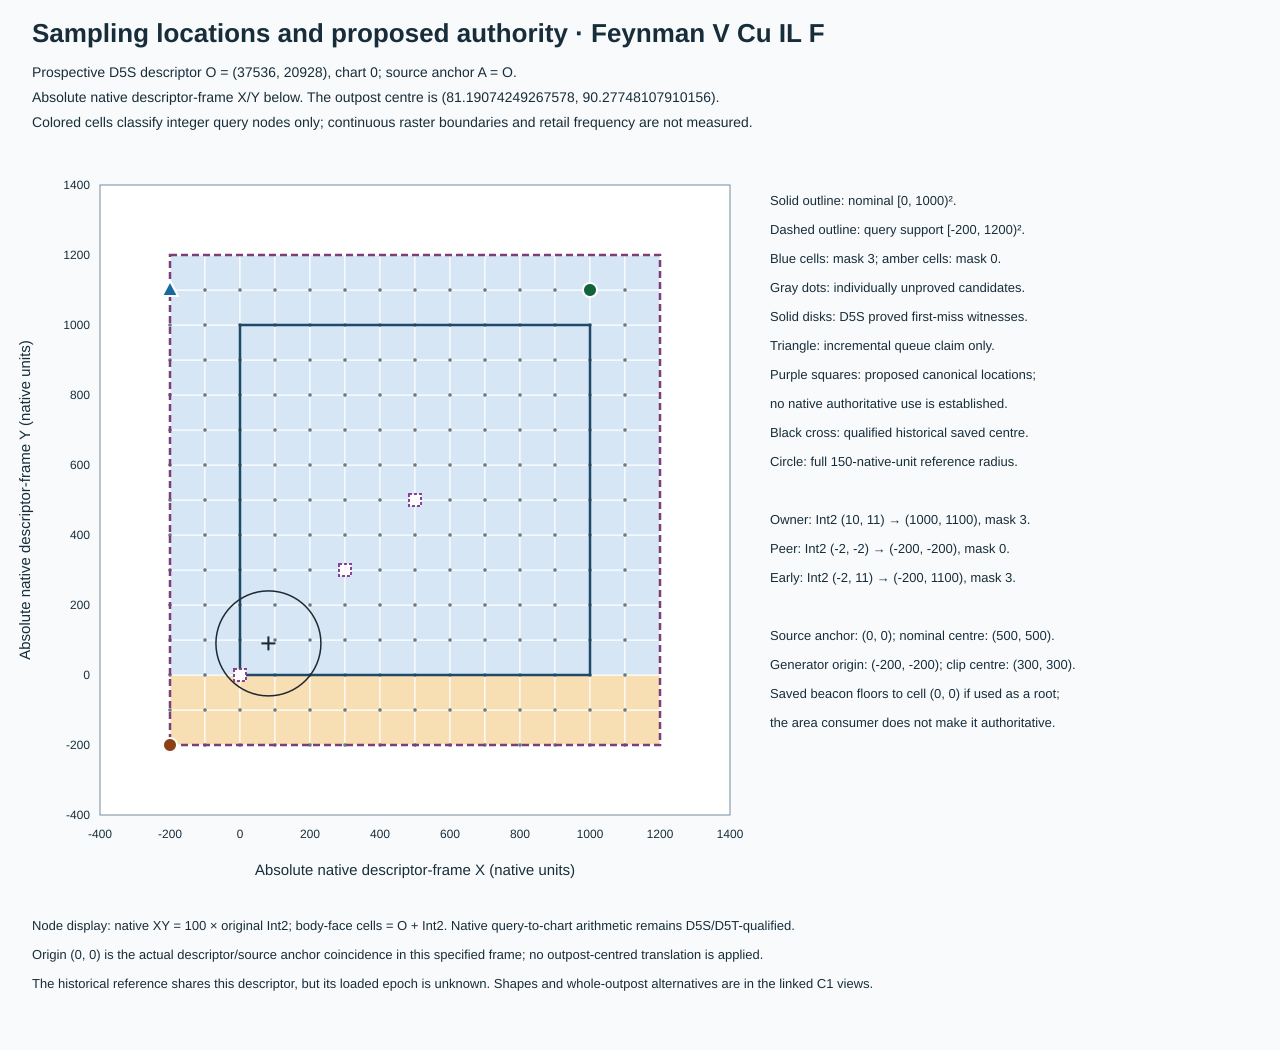

Data behind this chart, as committed beside it:
query_x, query_y, native_x, native_y, face_x, face_y, mask, registration_index, qualification
-2, -2, -200, -200, 37534, 20926, 0, 874, PROVEN D5S peer
-2, -1, -200, -100, 37534, 20927, 0, 833, SUPPORT CANDIDATE; individual arbitratio…
-2, 0, -200, 0, 37534, 20928, 3, 793, SUPPORT CANDIDATE; individual arbitratio…
-2, 1, -200, 100, 37534, 20929, 3, 754, SUPPORT CANDIDATE; individual arbitratio…
-2, 2, -200, 200, 37534, 20930, 3, 716, SUPPORT CANDIDATE; individual arbitratio…
-2, 3, -200, 300, 37534, 20931, 3, 679, SUPPORT CANDIDATE; individual arbitratio…
-2, 4, -200, 400, 37534, 20932, 3, 643, SUPPORT CANDIDATE; individual arbitratio…
-2, 5, -200, 500, 37534, 20933, 3, 608, SUPPORT CANDIDATE; individual arbitratio…
-2, 6, -200, 600, 37534, 20934, 3, 574, SUPPORT CANDIDATE; individual arbitratio…
-2, 7, -200, 700, 37534, 20935, 3, 541, SUPPORT CANDIDATE; individual arbitratio…
-2, 8, -200, 800, 37534, 20936, 3, 509, SUPPORT CANDIDATE; individual arbitratio…
-2, 9, -200, 900, 37534, 20937, 3, 478, SUPPORT CANDIDATE; individual arbitratio…
-2, 10, -200, 1000, 37534, 20938, 3, 448, SUPPORT CANDIDATE; individual arbitratio…
-2, 11, -200, 1100, 37534, 20939, 3, 419, SUPPORT CANDIDATE; individual arbitratio…
-1, -2, -100, -200, 37535, 20926, 0, 915, SUPPORT CANDIDATE; individual arbitratio…
-1, -1, -100, -100, 37535, 20927, 0, 875, SUPPORT CANDIDATE; individual arbitratio…
-1, 0, -100, 0, 37535, 20928, 3, 834, SUPPORT CANDIDATE; individual arbitratio…
-1, 1, -100, 100, 37535, 20929, 3, 794, SUPPORT CANDIDATE; individual arbitratio…
-1, 2, -100, 200, 37535, 20930, 3, 755, SUPPORT CANDIDATE; individual arbitratio…
-1, 3, -100, 300, 37535, 20931, 3, 717, SUPPORT CANDIDATE; individual arbitratio…
-1, 4, -100, 400, 37535, 20932, 3, 680, SUPPORT CANDIDATE; individual arbitratio…
-1, 5, -100, 500, 37535, 20933, 3, 644, SUPPORT CANDIDATE; individual arbitratio…
-1, 6, -100, 600, 37535, 20934, 3, 609, SUPPORT CANDIDATE; individual arbitratio…
-1, 7, -100, 700, 37535, 20935, 3, 575, SUPPORT CANDIDATE; individual arbitratio…
-1, 8, -100, 800, 37535, 20936, 3, 542, SUPPORT CANDIDATE; individual arbitratio…
-1, 9, -100, 900, 37535, 20937, 3, 510, SUPPORT CANDIDATE; individual arbitratio…
-1, 10, -100, 1000, 37535, 20938, 3, 479, SUPPORT CANDIDATE; individual arbitratio…
-1, 11, -100, 1100, 37535, 20939, 3, 449, SUPPORT CANDIDATE; individual arbitratio…
0, -2, 0, -200, 37536, 20926, 0, 955, SUPPORT CANDIDATE; individual arbitratio…
0, -1, 0, -100, 37536, 20927, 0, 916, SUPPORT CANDIDATE; individual arbitratio…
0, 0, 0, 0, 37536, 20928, 3, 876, SUPPORT CANDIDATE; individual arbitratio…
0, 1, 0, 100, 37536, 20929, 3, 835, SUPPORT CANDIDATE; individual arbitratio…
0, 2, 0, 200, 37536, 20930, 3, 795, SUPPORT CANDIDATE; individual arbitratio…
0, 3, 0, 300, 37536, 20931, 3, 756, SUPPORT CANDIDATE; individual arbitratio…
0, 4, 0, 400, 37536, 20932, 3, 718, SUPPORT CANDIDATE; individual arbitratio…
0, 5, 0, 500, 37536, 20933, 3, 681, SUPPORT CANDIDATE; individual arbitratio…
0, 6, 0, 600, 37536, 20934, 3, 645, SUPPORT CANDIDATE; individual arbitratio…
0, 7, 0, 700, 37536, 20935, 3, 610, SUPPORT CANDIDATE; individual arbitratio…
0, 8, 0, 800, 37536, 20936, 3, 576, SUPPORT CANDIDATE; individual arbitratio…
0, 9, 0, 900, 37536, 20937, 3, 543, SUPPORT CANDIDATE; individual arbitratio…
0, 10, 0, 1000, 37536, 20938, 3, 511, SUPPORT CANDIDATE; individual arbitratio…
0, 11, 0, 1100, 37536, 20939, 3, 480, SUPPORT CANDIDATE; individual arbitratio…
1, -2, 100, -200, 37537, 20926, 0, 994, SUPPORT CANDIDATE; individual arbitratio…
1, -1, 100, -100, 37537, 20927, 0, 956, SUPPORT CANDIDATE; individual arbitratio…
1, 0, 100, 0, 37537, 20928, 3, 917, SUPPORT CANDIDATE; individual arbitratio…
1, 1, 100, 100, 37537, 20929, 3, 877, SUPPORT CANDIDATE; individual arbitratio…
1, 2, 100, 200, 37537, 20930, 3, 836, SUPPORT CANDIDATE; individual arbitratio…
1, 3, 100, 300, 37537, 20931, 3, 796, SUPPORT CANDIDATE; individual arbitratio…
1, 4, 100, 400, 37537, 20932, 3, 757, SUPPORT CANDIDATE; individual arbitratio…
1, 5, 100, 500, 37537, 20933, 3, 719, SUPPORT CANDIDATE; individual arbitratio…
1, 6, 100, 600, 37537, 20934, 3, 682, SUPPORT CANDIDATE; individual arbitratio…
1, 7, 100, 700, 37537, 20935, 3, 646, SUPPORT CANDIDATE; individual arbitratio…
1, 8, 100, 800, 37537, 20936, 3, 611, SUPPORT CANDIDATE; individual arbitratio…
1, 9, 100, 900, 37537, 20937, 3, 577, SUPPORT CANDIDATE; individual arbitratio…
1, 10, 100, 1000, 37537, 20938, 3, 544, SUPPORT CANDIDATE; individual arbitratio…
1, 11, 100, 1100, 37537, 20939, 3, 512, SUPPORT CANDIDATE; individual arbitratio…
2, -2, 200, -200, 37538, 20926, 0, 1032, SUPPORT CANDIDATE; individual arbitratio…
2, -1, 200, -100, 37538, 20927, 0, 995, SUPPORT CANDIDATE; individual arbitratio…
2, 0, 200, 0, 37538, 20928, 3, 957, SUPPORT CANDIDATE; individual arbitratio…
2, 1, 200, 100, 37538, 20929, 3, 918, SUPPORT CANDIDATE; individual arbitratio…
... 136 more rows
